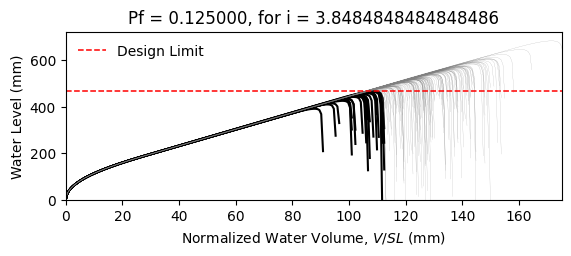

The file beside this chart, header and first rows:
W14X22, L = 360.0 in, slope = 0.020833333333333332 in/in, dead load = 6.944444444444444e-05 kip/in…
zwlim AISC Appendix 2, zwlim DAMP, zwlim Proposed for ASCE 7, zwlim Neglect Ponding, dhnom Denver, dhnom New York, dhnom New Orleans, dh Denver, dh New York, dh New Orleans, dmax
15.16, 15.45, 13.32, 15.16, 16.12, 16.12, 16.12, 19.04, 19.04, 19.04, 22.04, Safe, 
15.16, 15.45, 13.32, 15.16, 16.12, 16.12, 16.12, 19.04, 19.04, 19.04, 19.25, Safe, 
15.16, 15.45, 13.32, 15.16, 16.12, 16.12, 16.12, 19.04, 19.04, 19.04, 18.53, Safe, 
15.16, 15.45, 13.32, 15.16, 16.12, 16.12, 16.12, 19.04, 19.04, 19.04, 21.76, Safe, 
15.16, 15.45, 13.32, 15.16, 16.12, 16.12, 16.12, 19.04, 19.04, 19.04, 18.27, Fail, 
15.16, 15.45, 13.32, 15.16, 16.12, 16.12, 16.12, 19.04, 19.04, 19.04, 26.92, Safe, 
15.16, 15.45, 13.32, 15.16, 16.12, 16.12, 16.12, 19.04, 19.04, 19.04, 20.34, Safe, 
15.16, 15.45, 13.32, 15.16, 16.12, 16.12, 16.12, 19.04, 19.04, 19.04, 18.44, Safe, 
15.16, 15.45, 13.32, 15.16, 16.12, 16.12, 16.12, 19.04, 19.04, 19.04, 21.26, Safe, 
15.16, 15.45, 13.32, 15.16, 16.12, 16.12, 16.12, 19.04, 19.04, 19.04, 19.98, Safe, 
15.16, 15.45, 13.32, 15.16, 16.12, 16.12, 16.12, 19.04, 19.04, 19.04, 17.62, Fail, 
15.16, 15.45, 13.32, 15.16, 16.12, 16.12, 16.12, 19.04, 19.04, 19.04, 17.01, Fail, 
15.16, 15.45, 13.32, 15.16, 16.12, 16.12, 16.12, 19.04, 19.04, 19.04, 21.45, Safe, 
15.16, 15.45, 13.32, 15.16, 16.12, 16.12, 16.12, 19.04, 19.04, 19.04, 18.86, Safe, 
15.16, 15.45, 13.32, 15.16, 16.12, 16.12, 16.12, 19.04, 19.04, 19.04, 21.85, Safe, 
15.16, 15.45, 13.32, 15.16, 16.12, 16.12, 16.12, 19.04, 19.04, 19.04, 19.85, Safe, 
15.16, 15.45, 13.32, 15.16, 16.12, 16.12, 16.12, 19.04, 19.04, 19.04, 20.51, Safe, 
15.16, 15.45, 13.32, 15.16, 16.12, 16.12, 16.12, 19.04, 19.04, 19.04, 22.44, Safe, 
15.16, 15.45, 13.32, 15.16, 16.12, 16.12, 16.12, 19.04, 19.04, 19.04, 18.38, Safe, 
15.16, 15.45, 13.32, 15.16, 16.12, 16.12, 16.12, 19.04, 19.04, 19.04, 19.32, Safe, 
15.16, 15.45, 13.32, 15.16, 16.12, 16.12, 16.12, 19.04, 19.04, 19.04, 18.29, Fail, 
15.16, 15.45, 13.32, 15.16, 16.12, 16.12, 16.12, 19.04, 19.04, 19.04, 21.68, Safe, 
15.16, 15.45, 13.32, 15.16, 16.12, 16.12, 16.12, 19.04, 19.04, 19.04, 22.56, Safe, 
15.16, 15.45, 13.32, 15.16, 16.12, 16.12, 16.12, 19.04, 19.04, 19.04, 20.09, Safe, 
15.16, 15.45, 13.32, 15.16, 16.12, 16.12, 16.12, 19.04, 19.04, 19.04, 19.21, Safe, 
15.16, 15.45, 13.32, 15.16, 16.12, 16.12, 16.12, 19.04, 19.04, 19.04, 16.94, Fail, 
15.16, 15.45, 13.32, 15.16, 16.12, 16.12, 16.12, 19.04, 19.04, 19.04, 21.16, Safe, 
15.16, 15.45, 13.32, 15.16, 16.12, 16.12, 16.12, 19.04, 19.04, 19.04, 20.84, Safe, 
15.16, 15.45, 13.32, 15.16, 16.12, 16.12, 16.12, 19.04, 19.04, 19.04, 18.46, Safe, 
15.16, 15.45, 13.32, 15.16, 16.12, 16.12, 16.12, 19.04, 19.04, 19.04, 23.29, Safe, 
15.16, 15.45, 13.32, 15.16, 16.12, 16.12, 16.12, 19.04, 19.04, 19.04, 20.46, Safe, 
15.16, 15.45, 13.32, 15.16, 16.12, 16.12, 16.12, 19.04, 19.04, 19.04, 21.19, Safe, 
15.16, 15.45, 13.32, 15.16, 16.12, 16.12, 16.12, 19.04, 19.04, 19.04, 19.02, Safe, 
15.16, 15.45, 13.32, 15.16, 16.12, 16.12, 16.12, 19.04, 19.04, 19.04, 22.61, Safe, 
15.16, 15.45, 13.32, 15.16, 16.12, 16.12, 16.12, 19.04, 19.04, 19.04, 21.5, Safe, 
15.16, 15.45, 13.32, 15.16, 16.12, 16.12, 16.12, 19.04, 19.04, 19.04, 18.4, Safe, 
15.16, 15.45, 13.32, 15.16, 16.12, 16.12, 16.12, 19.04, 19.04, 19.04, 20.81, Safe, 
15.16, 15.45, 13.32, 15.16, 16.12, 16.12, 16.12, 19.04, 19.04, 19.04, 21.16, Safe, 
15.16, 15.45, 13.32, 15.16, 16.12, 16.12, 16.12, 19.04, 19.04, 19.04, 22.05, Safe, 
15.16, 15.45, 13.32, 15.16, 16.12, 16.12, 16.12, 19.04, 19.04, 19.04, 17.82, Fail, 
15.16, 15.45, 13.32, 15.16, 16.12, 16.12, 16.12, 19.04, 19.04, 19.04, 22.52, Safe, 
15.16, 15.45, 13.32, 15.16, 16.12, 16.12, 16.12, 19.04, 19.04, 19.04, 19.04, Safe, 
15.16, 15.45, 13.32, 15.16, 16.12, 16.12, 16.12, 19.04, 19.04, 19.04, 19.99, Safe, 
15.16, 15.45, 13.32, 15.16, 16.12, 16.12, 16.12, 19.04, 19.04, 19.04, 19.5, Safe, 
15.16, 15.45, 13.32, 15.16, 16.12, 16.12, 16.12, 19.04, 19.04, 19.04, 22.26, Safe, 
15.16, 15.45, 13.32, 15.16, 16.12, 16.12, 16.12, 19.04, 19.04, 19.04, 17.41, Fail, 
15.16, 15.45, 13.32, 15.16, 16.12, 16.12, 16.12, 19.04, 19.04, 19.04, 20.33, Safe, 
15.16, 15.45, 13.32, 15.16, 16.12, 16.12, 16.12, 19.04, 19.04, 19.04, 19.02, Safe, 
15.16, 15.45, 13.32, 15.16, 16.12, 16.12, 16.12, 19.04, 19.04, 19.04, 20.38, Safe, 
15.16, 15.45, 13.32, 15.16, 16.12, 16.12, 16.12, 19.04, 19.04, 19.04, 18.58, Safe, 
15.16, 15.45, 13.32, 15.16, 16.12, 16.12, 16.12, 19.04, 19.04, 19.04, 21.72, Safe, 
15.16, 15.45, 13.32, 15.16, 16.12, 16.12, 16.12, 19.04, 19.04, 19.04, 16.33, Fail, 
15.16, 15.45, 13.32, 15.16, 16.12, 16.12, 16.12, 19.04, 19.04, 19.04, 20.44, Safe, 
15.16, 15.45, 13.32, 15.16, 16.12, 16.12, 16.12, 19.04, 19.04, 19.04, 19, Safe, 
15.16, 15.45, 13.32, 15.16, 16.12, 16.12, 16.12, 19.04, 19.04, 19.04, 23.16, Safe, 
15.16, 15.45, 13.32, 15.16, 16.12, 16.12, 16.12, 19.04, 19.04, 19.04, 18.9, Safe, 
15.16, 15.45, 13.32, 15.16, 16.12, 16.12, 16.12, 19.04, 19.04, 19.04, 19.99, Safe, 
15.16, 15.45, 13.32, 15.16, 16.12, 16.12, 16.12, 19.04, 19.04, 19.04, 18.87, Safe, 
15.16, 15.45, 13.32, 15.16, 16.12, 16.12, 16.12, 19.04, 19.04, 19.04, 17.09, Fail, 
... 142 more rows
